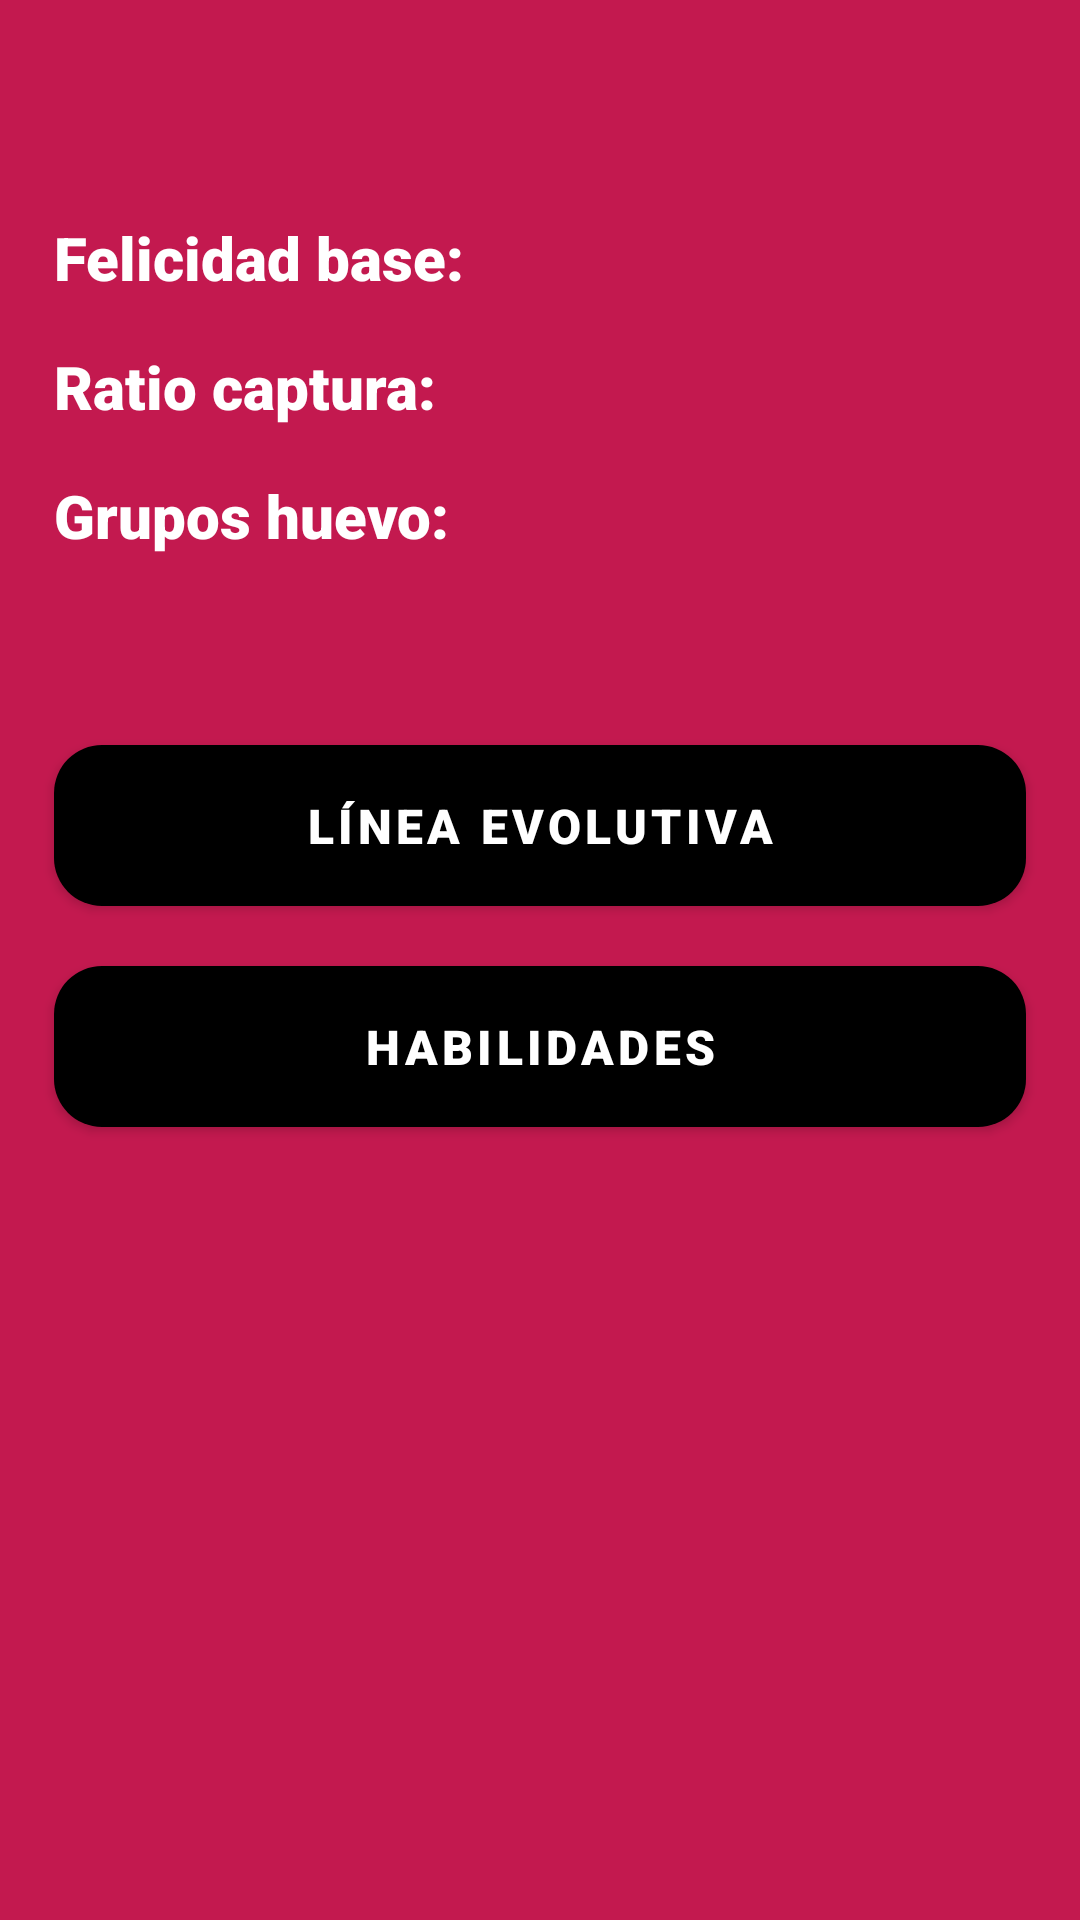

Write the Android layout XML for this screen, with the resource values it uses.
<!-- AndroidManifest.xml: application theme Theme.Pokedex -->
<!-- res/layout/fragment_poke.xml -->
<?xml version="1.0" encoding="utf-8"?>
<androidx.constraintlayout.widget.ConstraintLayout xmlns:android="http://schemas.android.com/apk/res/android"
    xmlns:app="http://schemas.android.com/apk/res-auto"
    xmlns:tools="http://schemas.android.com/tools"
    android:layout_width="match_parent"
    android:layout_height="match_parent"
    android:background="@color/color_bg_primary">

    <TextView
        android:id="@+id/tvName"
        android:layout_width="0dp"
        android:layout_height="wrap_content"
        android:layout_marginTop="16dp"
        android:fontFamily="sans-serif-black"
        android:textAlignment="center"
        android:textAllCaps="true"
        android:textColor="@color/white"
        android:textSize="24sp"
        app:layout_constraintEnd_toStartOf="@+id/guideline4"
        app:layout_constraintStart_toStartOf="@+id/guideline5"
        app:layout_constraintTop_toTopOf="parent"
        tools:text="Charmander" />

    <TextView
        android:id="@+id/tvBaseHappinessLabel"
        android:layout_width="wrap_content"
        android:layout_height="wrap_content"
        android:layout_marginTop="24dp"
        android:layout_marginBottom="16dp"
        android:fontFamily="sans-serif-black"
        android:text="@string/base_happiness"
        android:textColor="@color/white"
        android:textSize="20sp"
        app:layout_constraintBottom_toTopOf="@+id/tvCaptureRateLabel"
        app:layout_constraintStart_toStartOf="@+id/guideline5"
        app:layout_constraintTop_toBottomOf="@+id/tvName"
        app:layout_constraintVertical_bias="0.0"
        app:layout_constraintVertical_chainStyle="packed" />

    <TextView
        android:id="@+id/tvBaseHappiness"
        android:layout_width="0dp"
        android:layout_height="wrap_content"
        android:layout_marginStart="8dp"
        android:fontFamily="sans-serif-medium"
        android:textColor="@color/white"
        android:textSize="20sp"
        app:layout_constraintBottom_toBottomOf="@+id/tvBaseHappinessLabel"
        app:layout_constraintEnd_toStartOf="@+id/guideline4"
        app:layout_constraintStart_toEndOf="@+id/barrier2"
        app:layout_constraintTop_toTopOf="@+id/tvBaseHappinessLabel"
        tools:text="70" />

    <TextView
        android:id="@+id/tvCaptureRateLabel"
        android:layout_width="wrap_content"
        android:layout_height="wrap_content"
        android:layout_marginBottom="16dp"
        android:fontFamily="sans-serif-black"
        android:text="@string/capture_rate"
        android:textColor="@color/white"
        android:textSize="20sp"
        app:layout_constraintBottom_toTopOf="@+id/tvEggGroupsLabel"
        app:layout_constraintStart_toStartOf="@+id/guideline5"
        app:layout_constraintTop_toBottomOf="@+id/tvBaseHappinessLabel" />

    <TextView
        android:id="@+id/tvCaptureRate"
        android:layout_width="0dp"
        android:layout_height="wrap_content"
        android:layout_marginStart="8dp"
        android:fontFamily="sans-serif-medium"
        android:textColor="@color/white"
        android:textSize="20sp"
        app:layout_constraintBottom_toBottomOf="@+id/tvCaptureRateLabel"
        app:layout_constraintEnd_toStartOf="@+id/guideline4"
        app:layout_constraintStart_toEndOf="@+id/barrier2"
        app:layout_constraintTop_toTopOf="@+id/tvCaptureRateLabel"
        tools:text="45" />

    <TextView
        android:id="@+id/tvEggGroupsLabel"
        android:layout_width="wrap_content"
        android:layout_height="wrap_content"
        android:fontFamily="sans-serif-black"
        android:text="@string/egg_groups"
        android:textColor="@color/white"
        android:textSize="20sp"
        app:layout_constraintBottom_toBottomOf="parent"
        app:layout_constraintStart_toStartOf="@+id/guideline5"
        app:layout_constraintTop_toBottomOf="@+id/tvCaptureRateLabel" />

    <TextView
        android:id="@+id/tvEggGroups"
        android:layout_width="0dp"
        android:layout_height="wrap_content"
        android:layout_marginStart="8dp"
        android:fontFamily="sans-serif-medium"
        android:textColor="@color/white"
        android:textSize="20sp"
        app:layout_constraintBottom_toBottomOf="@+id/tvEggGroupsLabel"
        app:layout_constraintEnd_toStartOf="@+id/guideline4"
        app:layout_constraintStart_toEndOf="@+id/barrier2"
        app:layout_constraintTop_toTopOf="@+id/tvEggGroupsLabel"
        tools:text="Tierra, hada" />

    <androidx.constraintlayout.widget.Guideline
        android:id="@+id/guideline4"
        android:layout_width="wrap_content"
        android:layout_height="wrap_content"
        android:orientation="vertical"
        app:layout_constraintGuide_percent="0.95" />

    <androidx.constraintlayout.widget.Guideline
        android:id="@+id/guideline5"
        android:layout_width="wrap_content"
        android:layout_height="wrap_content"
        android:orientation="vertical"
        app:layout_constraintGuide_percent=".05" />

    <androidx.constraintlayout.widget.Barrier
        android:id="@+id/barrier2"
        android:layout_width="wrap_content"
        android:layout_height="wrap_content"
        app:barrierDirection="end"
        app:constraint_referenced_ids="tvCaptureRateLabel,tvEggGroupsLabel,tvBaseHappinessLabel"
        tools:layout_editor_absoluteX="411dp" />

    <com.google.android.material.button.MaterialButton
        android:id="@+id/btnEvolutionChain"
        android:layout_width="0dp"
        android:layout_height="wrap_content"
        android:layout_marginTop="32dp"
        android:layout_marginBottom="8dp"
        android:fontFamily="sans-serif-black"
        android:padding="16dp"
        android:text="@string/evolution_chain"
        android:textAllCaps="true"
        android:textSize="16sp"
        app:backgroundTint="@color/black"
        app:cornerRadius="16dp"
        app:layout_constraintBottom_toTopOf="@+id/btnAbilities"
        app:layout_constraintEnd_toStartOf="@+id/guideline4"
        app:layout_constraintHorizontal_bias="0.5"
        app:layout_constraintStart_toStartOf="@+id/guideline5"
        app:layout_constraintTop_toBottomOf="@+id/tvEggGroups"
        app:layout_constraintVertical_bias="0.100000024"
        app:layout_constraintVertical_chainStyle="packed" />

    <com.google.android.material.button.MaterialButton
        android:id="@+id/btnAbilities"
        android:layout_width="0dp"
        android:layout_height="wrap_content"
        android:layout_marginBottom="32dp"
        android:fontFamily="sans-serif-black"
        android:padding="16dp"
        android:text="@string/abilities"
        android:textAllCaps="true"
        android:textSize="16sp"
        app:backgroundTint="@color/black"
        app:cornerRadius="16dp"
        app:layout_constraintBottom_toBottomOf="parent"
        app:layout_constraintEnd_toStartOf="@+id/guideline4"
        app:layout_constraintHorizontal_bias="0.5"
        app:layout_constraintStart_toStartOf="@+id/guideline5"
        app:layout_constraintTop_toBottomOf="@+id/btnEvolutionChain" />
</androidx.constraintlayout.widget.ConstraintLayout>
<!-- resources referenced by this layout -->
<resources>
  <color name="black">#FF000000</color>
  <color name="color_bg_primary">#C3194F</color>
  <color name="white">#FFFFFFFF</color>
  <string name="abilities">Habilidades</string>
  <string name="base_happiness">Felicidad base:</string>
  <string name="capture_rate">Ratio captura:</string>
  <string name="egg_groups">Grupos huevo:</string>
  <string name="evolution_chain">Línea evolutiva</string>
  <style name="Theme.Pokedex" parent="Theme.MaterialComponents.NoActionBar">
          
          <item name="colorPrimary">@color/color_primary</item>
          <item name="colorPrimaryVariant">@color/color_primary_variant</item>
          <item name="colorOnPrimary">@color/white</item>
          
          <item name="colorSecondary">@color/color_primary</item>
          <item name="colorSecondaryVariant">@color/color_primary_variant</item>
          <item name="colorOnSecondary">@color/black</item>
          
          <item name="android:statusBarColor" tools:targetApi="l">@color/color_bg_primary</item>
          
          <item name="android:navigationBarColor" tools:targetApi="l">@color/color_bg_primary</item>
      </style>
  <color name="color_primary">#0c1b58</color>
  <color name="color_primary_variant">#E8D213</color>
</resources>
